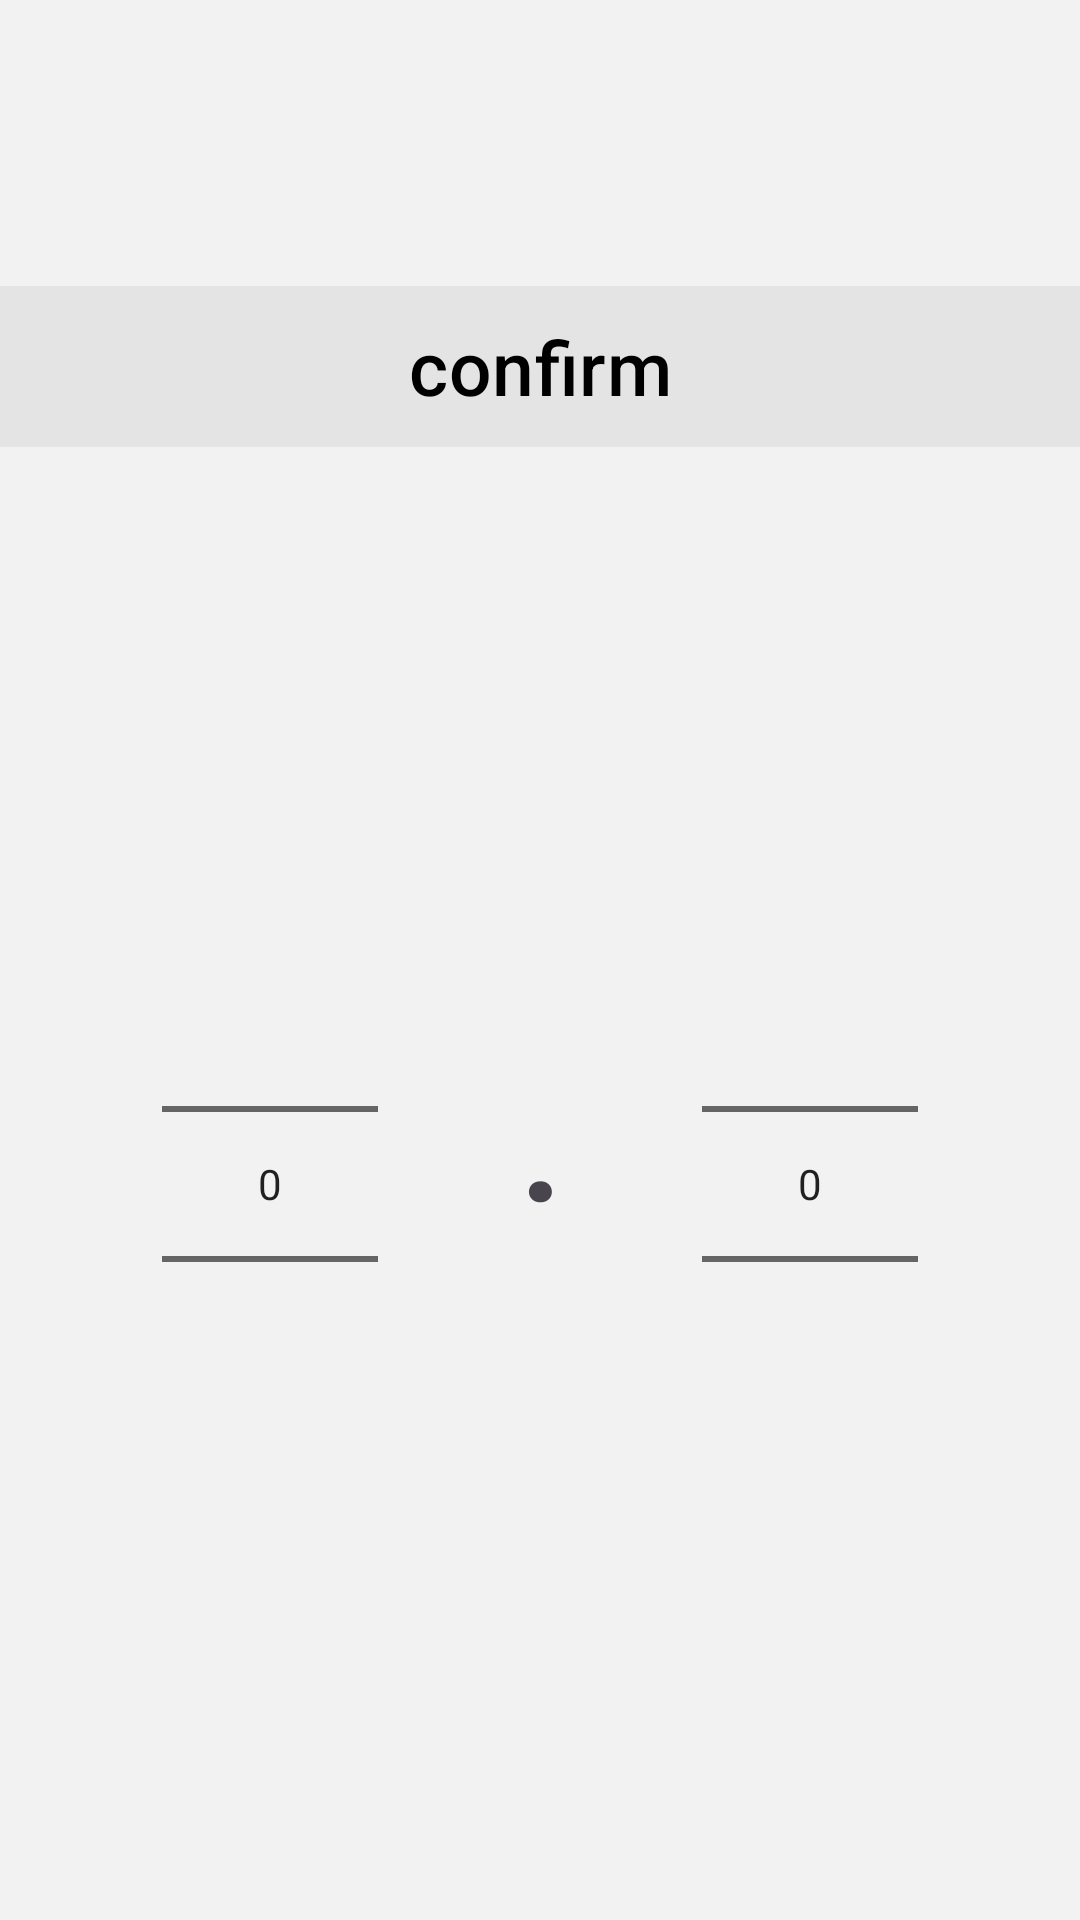

Android layout source for this screen:
<!-- AndroidManifest.xml: application theme Theme.MyApplication -->
<!-- res/layout/botton_sheet_weight.xml -->
<?xml version="1.0" encoding="utf-8"?>
<androidx.constraintlayout.widget.ConstraintLayout xmlns:android="http://schemas.android.com/apk/res/android"
    xmlns:app="http://schemas.android.com/apk/res-auto"
    xmlns:tools="http://schemas.android.com/tools"
    android:id="@+id/linearLayout14"
    android:layout_width="match_parent"
    android:layout_height="wrap_content"
    android:background="#f2f2f2"
    android:gravity="center">

    <com.google.android.material.button.MaterialButton
        android:id="@+id/confirmWeightButton"
        android:layout_width="0dp"
        android:layout_height="wrap_content"
        android:background="#e4e4e4"
        android:text="@string/confirmTextButton"
        android:textColor="@color/black"
        android:textSize="25sp"
        app:backgroundTint="#e4e4e4"
        app:layout_constraintBottom_toTopOf="@+id/linearLayout11"
        app:layout_constraintEnd_toEndOf="parent"
        app:layout_constraintStart_toStartOf="parent"
        app:layout_constraintTop_toTopOf="parent" />

    <androidx.constraintlayout.widget.ConstraintLayout
        android:id="@+id/linearLayout11"
        android:layout_width="0dp"
        android:layout_height="300dp"
        android:gravity="center"
        app:layout_constraintBottom_toBottomOf="parent"
        app:layout_constraintEnd_toEndOf="parent"
        app:layout_constraintHorizontal_bias="1.0"
        app:layout_constraintStart_toStartOf="parent"
        app:layout_constraintTop_toBottomOf="@+id/confirmWeightButton">

        <NumberPicker
            android:id="@+id/numberPickerInteger"
            android:layout_width="0dp"
            android:layout_height="0dp"
            android:descendantFocusability="blocksDescendants"
            android:gravity="center"
            android:theme="@style/Theme.MaterialComponents.Light.Dialog"
            app:layout_constraintBottom_toBottomOf="parent"
            app:layout_constraintEnd_toStartOf="@+id/guideline49"
            app:layout_constraintStart_toStartOf="@+id/guideline48"
            app:layout_constraintTop_toTopOf="parent">

        </NumberPicker>

        <TextView
            android:id="@+id/textView5"
            android:layout_width="wrap_content"
            android:layout_height="wrap_content"
            android:gravity="center"
            android:text="·"
            android:textAlignment="gravity"
            android:textSize="48sp"
            android:textStyle="bold"
            app:layout_constraintBottom_toBottomOf="parent"
            app:layout_constraintEnd_toStartOf="@+id/guideline52"
            app:layout_constraintStart_toStartOf="@+id/guideline49"
            app:layout_constraintTop_toTopOf="parent" />

        <NumberPicker
            android:id="@+id/numberPickerDecimals"
            android:layout_width="0dp"
            android:layout_height="0dp"
            android:contextClickable="false"
            android:descendantFocusability="blocksDescendants"
            android:gravity="center"
            android:theme="@style/Theme.MaterialComponents.Light.Dialog"
            app:layout_constraintBottom_toBottomOf="parent"
            app:layout_constraintEnd_toStartOf="@+id/guideline53"
            app:layout_constraintStart_toStartOf="@+id/guideline52"
            app:layout_constraintTop_toTopOf="parent">

        </NumberPicker>

        <androidx.constraintlayout.widget.Guideline
            android:id="@+id/guideline48"
            android:layout_width="wrap_content"
            android:layout_height="wrap_content"
            android:orientation="vertical"
            app:layout_constraintGuide_percent="0.15" />

        <androidx.constraintlayout.widget.Guideline
            android:id="@+id/guideline49"
            android:layout_width="wrap_content"
            android:layout_height="wrap_content"
            android:orientation="vertical"
            app:layout_constraintGuide_percent="0.35" />

        <androidx.constraintlayout.widget.Guideline
            android:id="@+id/guideline52"
            android:layout_width="wrap_content"
            android:layout_height="wrap_content"
            android:orientation="vertical"
            app:layout_constraintGuide_percent="0.65" />

        <androidx.constraintlayout.widget.Guideline
            android:id="@+id/guideline53"
            android:layout_width="wrap_content"
            android:layout_height="wrap_content"
            android:orientation="vertical"
            app:layout_constraintGuide_percent="0.85" />

    </androidx.constraintlayout.widget.ConstraintLayout>

</androidx.constraintlayout.widget.ConstraintLayout>
<!-- resources referenced by this layout -->
<resources>
  <color name="black">#FF000000</color>
  <string name="confirmTextButton">confirm</string>
  <style name="Theme.MyApplication" parent="Theme.Material3.DayNight.NoActionBar">
  
  
          
  
      </style>
</resources>
